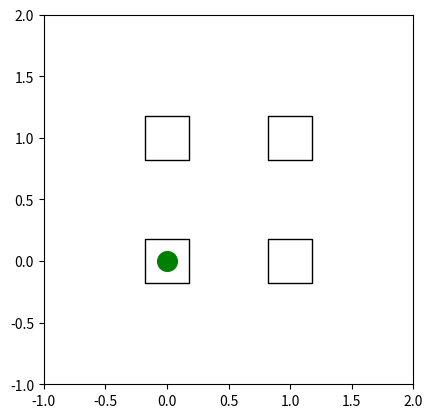
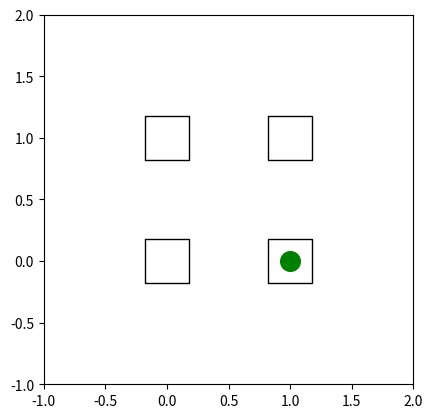
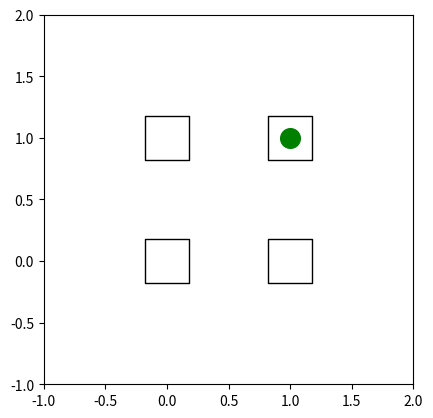

These charts were generated, in order, by the following Python code:
import numpy as np
import matplotlib.pyplot as plt
import random

class SPACE():

    def __init__(self, x, y, type='empty'):
        self.x = x
        self.y = y
        self.type = type
        if self.type == 'empty':
            self.space_color = 'black'
        elif self.type == 'mine':
            self.space_color = 'red'
        elif self.type == 'gate':
            self.space_color = 'blue'

    def __eq__(self, other):
        return isinstance(other, SPACE) and self.x == other.x and self.y == other.y

    def __hash__(self):
        return hash((self.x, self.y))
    
    def print_space(self):
        print(f"Space: ({self.x}, {self.y}) , {self.type}")

    def scatter_space(self):
        plt.scatter(self.x, self.y, marker='s', facecolors='none', edgecolors=self.space_color, s=1000)
        

class AGENT(): 

    def __init__(self, x, y, type='random'):
        self.x = x
        self.y = y
        self.agent_color = 'green'
        self.type = type
        self.valid_moves = [(1,0),(0,1),(-1,0),(0,-1)]

    def print_agent(self):
        print(f"Agent: ({self.x}, {self.y})")
        
    def scatter_agent(self):
        plt.scatter(self.x, self.y, marker='o', color=self.agent_color, s=200)
    
    def choose_move(self):
        if self.type == 'random':
            return self.choose_random_move()
        
        else: 
            return self.choose_random_move()
    
    def choose_random_move(self):
        move = random.choice(list(self.valid_moves))
        return move




class GRIDWORLD():

    def __init__(self, size: tuple):
        self.size = size
        self.spaces = set()
        self.end = False

        for i in range(size[0]):
            for j in range(size[1]):
                self.spaces.add(SPACE(i, j))
        
        self.agent_list = [AGENT(0,0)]
                
    def list_spaces(self):
        for space in self.spaces:
            space.print_space()
    
    def list_agents(self):
        for agent in self.agent_list:
            agent.print_agent()

    def visualise_grid(self):
        for space in self.spaces:
            space.scatter_space()
        for agent in self.agent_list:
            agent.scatter_agent()
        
        plt.gca().set_aspect('equal', adjustable='box')
        plt.xlim((-1,self.size[0]))
        plt.ylim((-1,self.size[1]))
        plt.show()
    
    def move_agent(self, agent: AGENT,  move: tuple):
        new_x = agent.x + move[0]
        new_y = agent.y + move[1]
        new_space = SPACE(new_x, new_y) 
        if new_space in self.spaces:
            agent.x = new_x
            agent.y = new_y
            if new_space == SPACE(1,1):
                self.end = True

        
myGrid = GRIDWORLD((2,2))
myGrid.list_spaces()
myGrid.list_agents()
myGrid.visualise_grid()
while not myGrid.end:
    myGrid.move_agent(myGrid.agent_list[0], myGrid.agent_list[0].choose_move())
    myGrid.visualise_grid()
